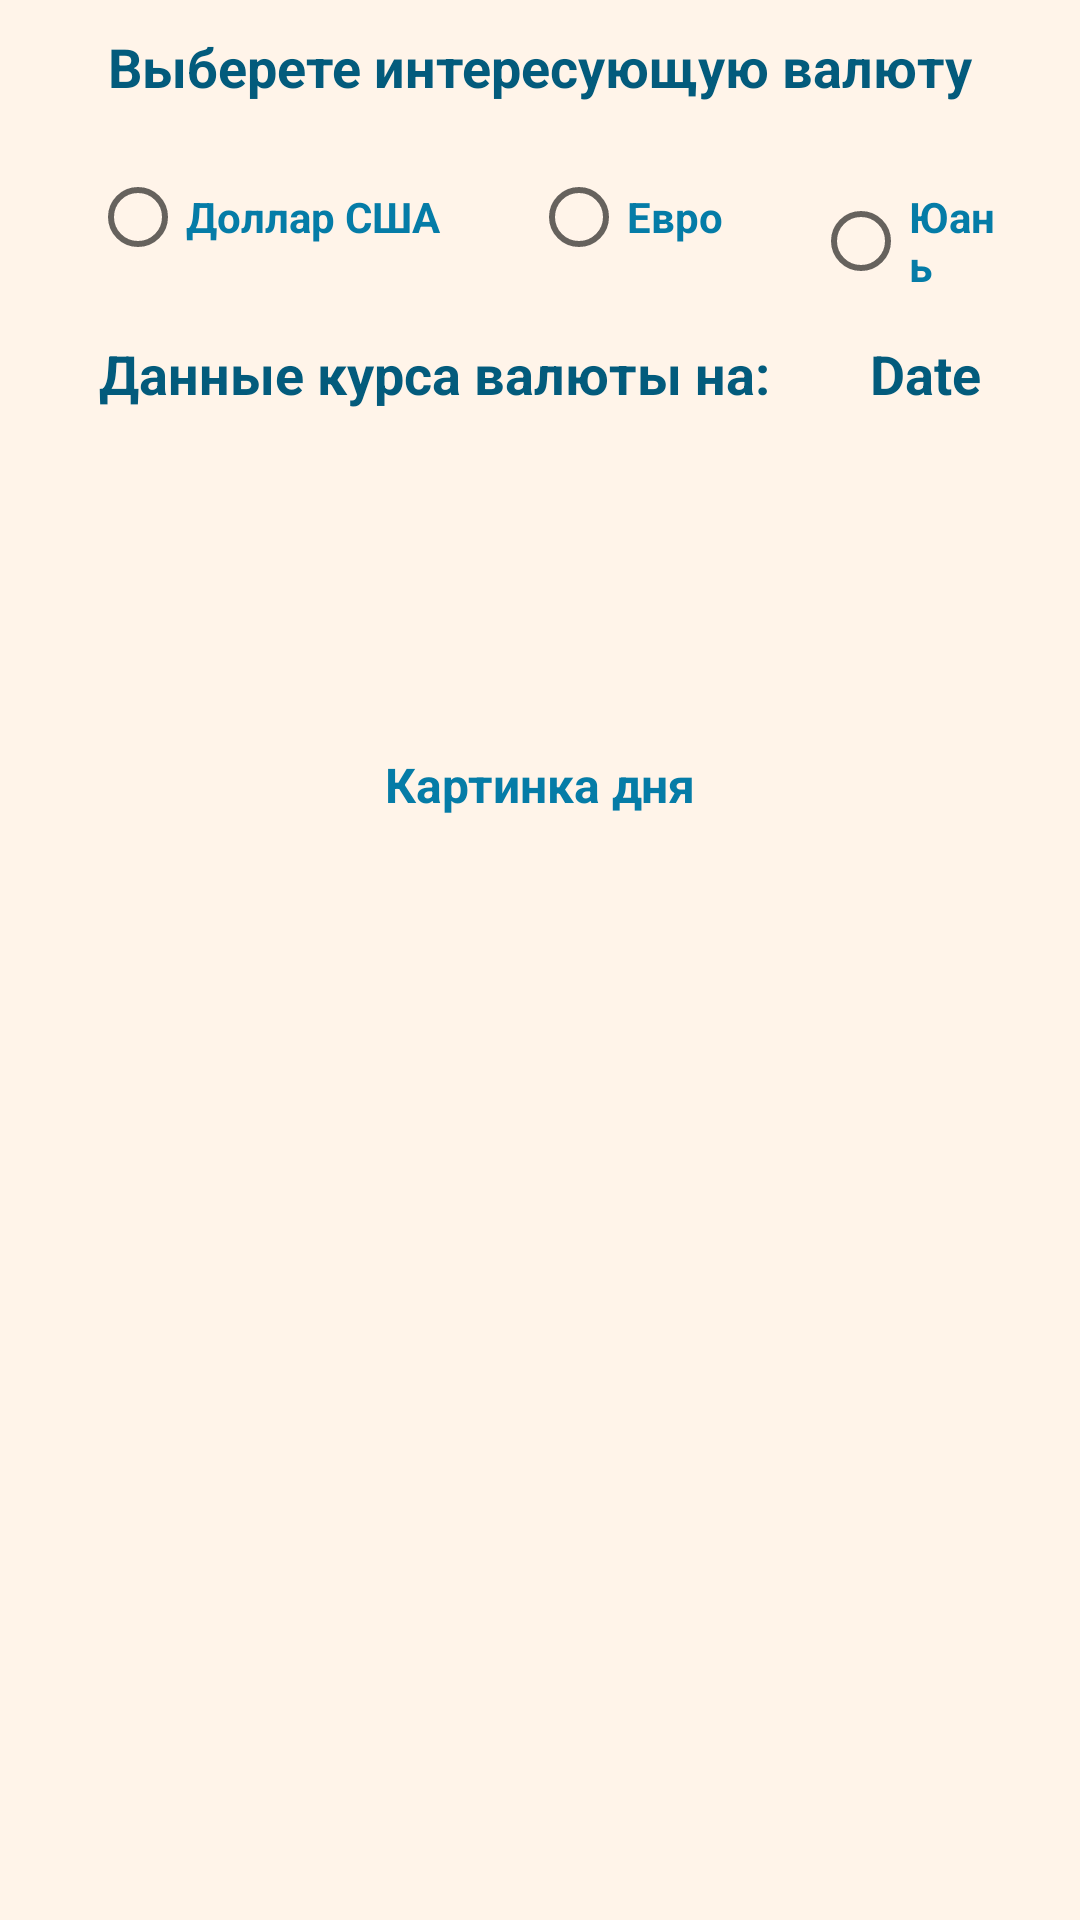

This screen was rendered from an Android layout file. Write that file and the resources it references.
<!-- AndroidManifest.xml: application theme Theme.Giphy -->
<!-- res/layout/activity_main.xml -->
<?xml version="1.0" encoding="utf-8"?>
<androidx.constraintlayout.widget.ConstraintLayout xmlns:android="http://schemas.android.com/apk/res/android"
    xmlns:app="http://schemas.android.com/apk/res-auto"
    xmlns:tools="http://schemas.android.com/tools"
    android:layout_width="match_parent"
    android:layout_height="match_parent"
    android:background="@color/teal_300"
    tools:context=".MainActivity">

    <TextView
        android:id="@+id/textView2"
        android:layout_width="wrap_content"
        android:layout_height="wrap_content"
        android:layout_marginStart="14dp"
        android:layout_marginTop="16dp"
        android:layout_marginEnd="7dp"
        android:text="@string/DataBank"
        android:textColor="@color/teal_700"
        android:textSize="18sp"
        android:textStyle="bold"
        app:layout_constraintEnd_toStartOf="@+id/DateDay"
        app:layout_constraintStart_toStartOf="parent"
        app:layout_constraintTop_toBottomOf="@+id/radios" />

    <ListView
        android:id="@+id/listView"
        android:layout_width="411dp"
        android:layout_height="80dp"
        android:layout_marginTop="20dp"
        app:layout_constraintTop_toBottomOf="@+id/textView2"
        tools:ignore="MissingConstraints"
        tools:layout_editor_absoluteX="0dp" />

    <RadioGroup
        android:id="@+id/radios"
        android:layout_width="match_parent"
        android:layout_height="wrap_content"
        android:orientation="horizontal"
        app:layout_constraintLeft_toLeftOf="parent"
        app:layout_constraintTop_toBottomOf="@+id/textView"
        tools:ignore="MissingConstraints">

        <RadioButton
            android:id="@+id/BtnUSA"
            android:layout_width="wrap_content"
            android:layout_height="wrap_content"
            android:layout_marginStart="30dp"
            android:layout_marginTop="14dp"
            android:text="@string/DollarUSA"
            android:textColor="@color/teal_200"
            android:textStyle="bold"
            app:layout_constraintStart_toStartOf="parent" />

        <RadioButton
            android:id="@+id/BtnEuro"
            android:layout_width="wrap_content"
            android:layout_height="wrap_content"
            android:layout_marginStart="30dp"
            android:layout_marginTop="14dp"
            android:layout_marginEnd="30dp"
            android:text="@string/Euro"
            android:textColor="@color/teal_200"
            android:textStyle="bold"
            app:layout_constraintEnd_toStartOf="@+id/BtnUan"
            app:layout_constraintStart_toEndOf="@+id/BtnUSA" />

        <RadioButton
            android:id="@+id/BtnUan"
            android:layout_width="wrap_content"
            android:layout_height="wrap_content"
            android:layout_marginTop="14dp"
            android:layout_marginEnd="21dp"
            android:text="@string/Uan"
            android:textColor="@color/teal_200"
            android:textStyle="bold"
            app:layout_constraintEnd_toEndOf="parent"
            app:layout_constraintStart_toEndOf="@+id/BtnEuro" />

    </RadioGroup>

    <TextView
        android:id="@+id/textView"
        android:layout_width="wrap_content"
        android:layout_height="wrap_content"
        android:layout_marginStart="62dp"
        android:layout_marginTop="10dp"
        android:layout_marginEnd="62dp"
        android:text="@string/Vibor"
        android:textColor="@color/teal_700"
        android:textSize="18sp"
        android:textStyle="bold"
        app:layout_constraintEnd_toEndOf="parent"
        app:layout_constraintStart_toStartOf="parent"
        app:layout_constraintTop_toTopOf="parent" />

    <TextView
        android:id="@+id/textView3"
        android:layout_width="wrap_content"
        android:layout_height="wrap_content"
        android:layout_marginStart="147dp"
        android:layout_marginTop="14dp"
        android:layout_marginEnd="147dp"
        android:text="@string/ImDay"
        android:textColor="@color/teal_200"
        android:textSize="16sp"
        android:textStyle="bold"
        app:layout_constraintEnd_toEndOf="parent"
        app:layout_constraintStart_toStartOf="parent"
        app:layout_constraintTop_toBottomOf="@+id/listView" />

    <TextView
        android:id="@+id/DateDay"
        android:layout_width="wrap_content"
        android:layout_height="wrap_content"
        android:layout_marginStart="7dp"
        android:layout_marginTop="16dp"
        android:layout_marginEnd="14dp"
        android:text="Date"
        android:textColor="@color/teal_700"
        android:textSize="18sp"
        android:textStyle="bold"
        app:layout_constraintEnd_toEndOf="parent"
        app:layout_constraintStart_toEndOf="@+id/textView2"
        app:layout_constraintTop_toBottomOf="@+id/radios" />

    <androidx.recyclerview.widget.RecyclerView
        android:id="@+id/recyclerView"
        android:layout_width="300dp"
        android:layout_height="320dp"
        android:layout_alignParentStart="true"
        android:layout_alignParentEnd="true"
        android:layout_alignParentBottom="true"
        android:layout_marginStart="50dp"
        android:layout_marginTop="14dp"
        android:layout_marginEnd="50dp"
        android:layout_marginBottom="14dp"
        app:layout_constraintBottom_toBottomOf="parent"
        app:layout_constraintEnd_toEndOf="parent"
        app:layout_constraintStart_toStartOf="parent"
        app:layout_constraintTop_toBottomOf="@+id/textView3"
        tools:ignore="MissingConstraints" />

</androidx.constraintlayout.widget.ConstraintLayout>
<!-- resources referenced by this layout -->
<resources>
  <color name="teal_200">#057CA7</color>
  <color name="teal_300">#FFF4E9</color>
  <color name="teal_700">#035B7C</color>
  <string name="DataBank">Данные курса валюты на:</string>
  <string name="DollarUSA">Доллар США</string>
  <string name="Euro">Евро</string>
  <string name="ImDay">Картинка дня</string>
  <string name="Uan">Юань</string>
  <string name="Vibor">Выберете интересующую валюту</string>
  <style name="Theme.Giphy" parent="Theme.MaterialComponents.DayNight.NoActionBar">
          
          <item name="colorPrimary">@color/purple_500</item>
          <item name="colorPrimaryVariant">@color/purple_700</item>
          <item name="colorOnPrimary">@color/white</item>
          
          <item name="colorSecondary">@color/teal_200</item>
          <item name="colorSecondaryVariant">@color/teal_700</item>
          <item name="colorOnSecondary">@color/black</item>
          
          <item name="android:statusBarColor" tools:targetApi="l">?attr/colorPrimaryVariant</item>
          
      </style>
  <color name="purple_500">#FF6200EE</color>
  <color name="purple_700">#013548</color>
  <color name="white">#FFFFFFFF</color>
  <color name="black">#FF000000</color>
</resources>
